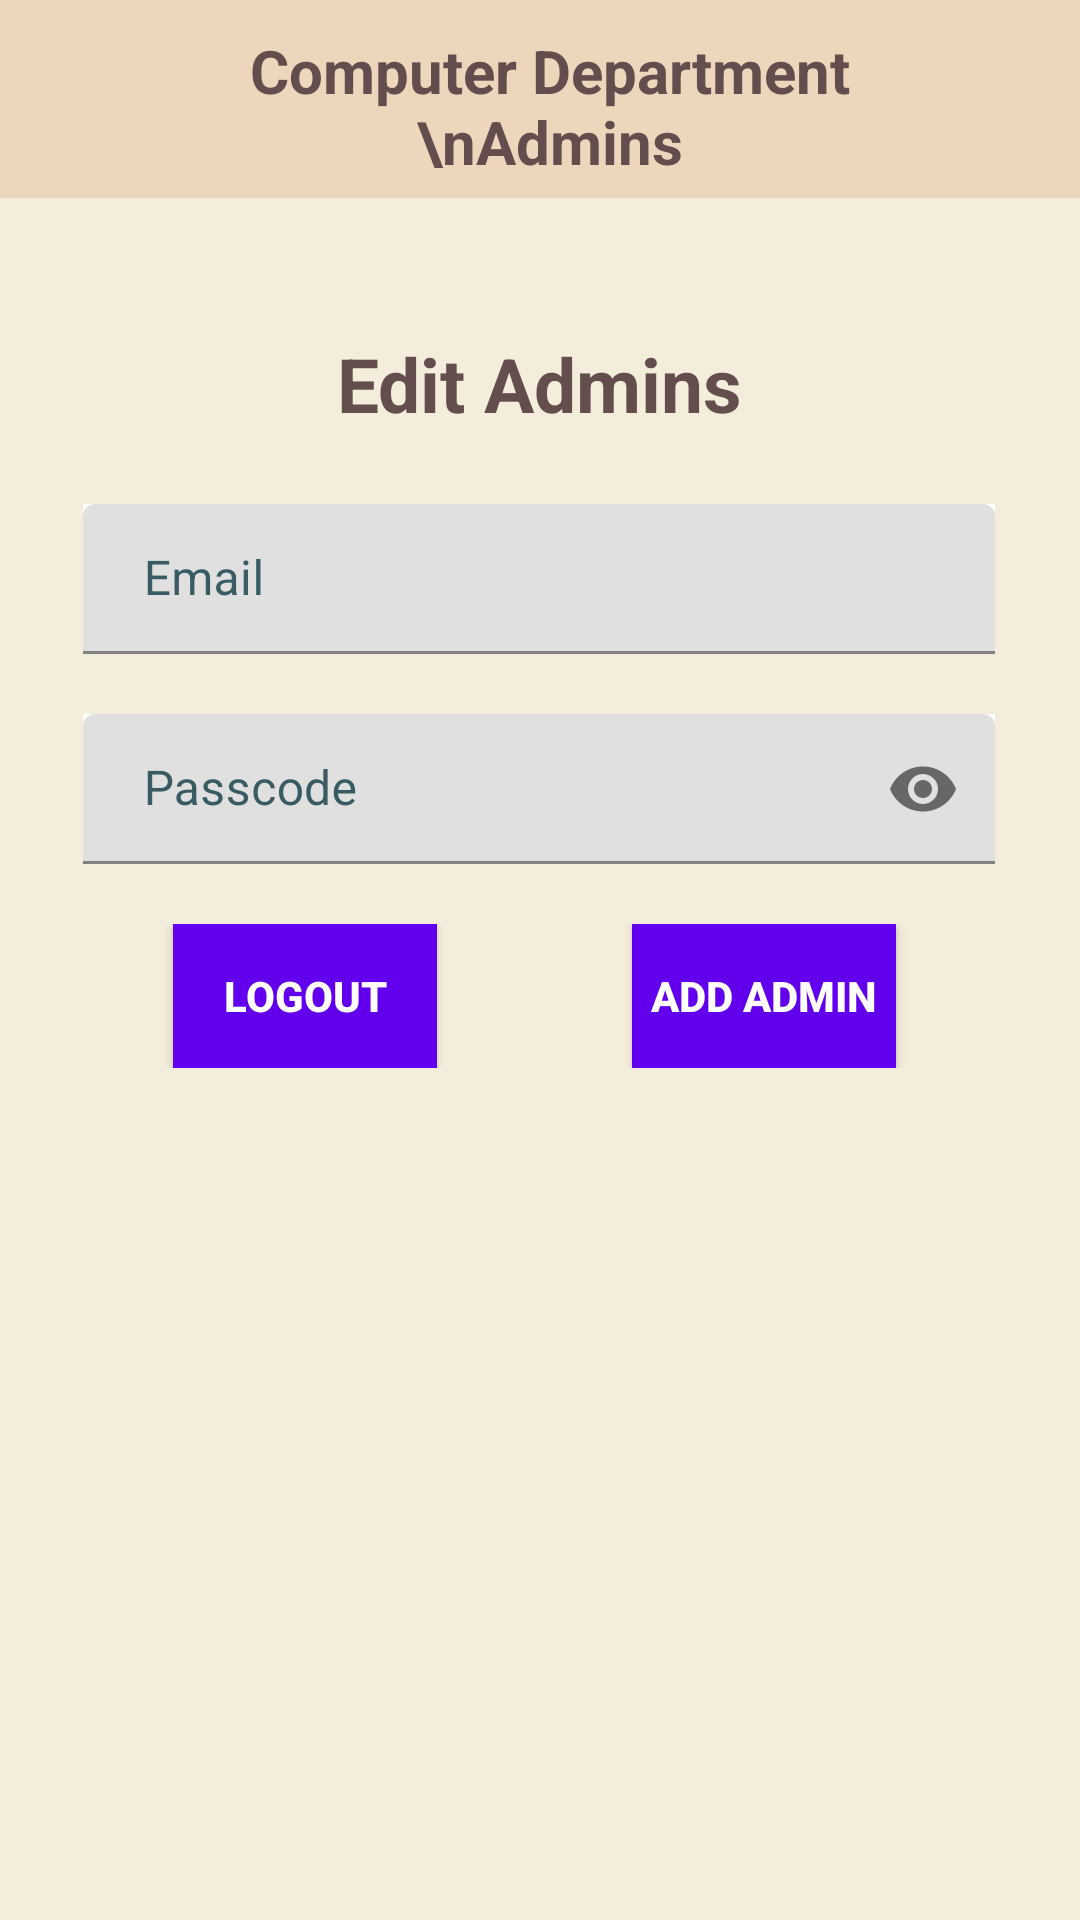

Reconstruct the res/layout file that produces this screen, plus the resources it refers to.
<!-- AndroidManifest.xml: application theme Theme.Trinity_college_application -->
<!-- res/layout/activity_edit_admins.xml -->
<?xml version="1.0" encoding="utf-8"?>
<androidx.constraintlayout.widget.ConstraintLayout xmlns:android="http://schemas.android.com/apk/res/android"
    xmlns:app="http://schemas.android.com/apk/res-auto"
    xmlns:tools="http://schemas.android.com/tools"
    android:layout_width="match_parent"
    android:layout_height="match_parent"
    android:background="#F5EDDC"
    tools:context=".Edit_Admins">

    <LinearLayout
        android:layout_width="304dp"
        android:layout_height="wrap_content"
        android:baselineAligned="false"
        android:gravity="center_vertical"
        android:orientation="vertical"
        android:paddingVertical="10dp"
        app:layout_constraintBottom_toBottomOf="parent"
        app:layout_constraintEnd_toEndOf="parent"
        app:layout_constraintHorizontal_bias="0.495"
        app:layout_constraintStart_toStartOf="parent"
        app:layout_constraintTop_toTopOf="parent"
        app:layout_constraintVertical_bias="0.459">

        <com.google.android.material.textfield.TextInputLayout
            android:id="@+id/email"
            android:layout_width="match_parent"
            android:layout_height="50dp"
            android:background="@color/white"
            android:hint=" Email"
            android:textColorHint="#395B64">

            <com.google.android.material.textfield.TextInputEditText
                android:layout_width="match_parent"
                android:layout_height="wrap_content"
                android:inputType="textEmailAddress">


            </com.google.android.material.textfield.TextInputEditText>
        </com.google.android.material.textfield.TextInputLayout>


        <com.google.android.material.textfield.TextInputLayout
            android:id="@+id/passcode"
            android:layout_width="match_parent"
            android:layout_height="50dp"
            android:layout_marginVertical="20dp"
            android:background="@color/white"
            android:hint=" Passcode"
            android:textColorHint="#395B64"
            app:passwordToggleEnabled="true">

            <com.google.android.material.textfield.TextInputEditText
                android:layout_width="match_parent"
                android:layout_height="wrap_content"
                android:inputType="textPassword">


            </com.google.android.material.textfield.TextInputEditText>
        </com.google.android.material.textfield.TextInputLayout>


        <LinearLayout
            android:layout_width="match_parent"
            android:layout_height="wrap_content"
            android:orientation="horizontal">

            <androidx.appcompat.widget.AppCompatButton
                android:id="@+id/logout_button_admin"
                android:layout_width="wrap_content"
                android:layout_height="wrap_content"
                android:layout_gravity="center_horizontal"
                android:layout_marginLeft="30dp"
                android:layout_marginRight="15dp"
                android:background="@color/purple_500"
                android:padding="5dp"
                android:text="Logout"
                android:onClick="logoutprocess"
                android:textColor="@color/white"
                android:textStyle="bold" />

            <androidx.appcompat.widget.AppCompatButton
                android:id="@+id/add_button_admin"
                android:layout_width="wrap_content"
                android:layout_height="wrap_content"
                android:layout_gravity="center_horizontal"
                android:layout_marginLeft="50dp"
                android:layout_marginRight="15dp"
                android:background="@color/purple_500"
                android:onClick="signuphere"
                android:padding="5dp"
                android:text="Add Admin"
                android:textColor="@color/white"
                android:textStyle="bold" />

        </LinearLayout>

        <ProgressBar
            android:id="@+id/progressBar"
            style="?android:attr/progressBarStyle"
            android:layout_width="match_parent"
            android:layout_height="wrap_content"
            android:visibility="invisible"
            android:paddingVertical="20dp" />


    </LinearLayout>

    <TextView
        android:id="@+id/textView_bottom3"
        android:layout_width="wrap_content"
        android:layout_height="wrap_content"
        android:textAlignment="center"
        android:textColor="#ff0000"
        android:textSize="25sp"
        app:layout_constraintBottom_toBottomOf="parent"
        app:layout_constraintEnd_toEndOf="parent"
        app:layout_constraintHorizontal_bias="0.498"
        app:layout_constraintStart_toStartOf="parent"
        app:layout_constraintTop_toTopOf="@+id/textView"
        app:layout_constraintVertical_bias="0.802" />


    <TextView
        android:id="@+id/textView_heading5"
        android:layout_width="140dp"
        android:layout_height="wrap_content"
        android:text="Edit Admins"
        android:textAlignment="center"
        android:textColor="#634D4D"
        android:textSize="25sp"
        android:textStyle="bold"
        app:layout_constraintBottom_toBottomOf="parent"
        app:layout_constraintEnd_toEndOf="parent"
        app:layout_constraintHorizontal_bias="0.498"
        app:layout_constraintStart_toStartOf="parent"
        app:layout_constraintTop_toTopOf="parent"
        app:layout_constraintVertical_bias="0.183" />

    <TextView
        android:id="@+id/textView"
        android:layout_width="410dp"
        android:layout_height="66dp"
        android:background="#ECD7BD"
        android:paddingHorizontal="70dp"
        android:paddingVertical="10dp"
        android:text="Computer Department \nAdmins"
        android:textAlignment="center"
        android:textColor="#634D4D"
        android:textSize="20sp"
        android:textStyle="bold"
        app:layout_constraintEnd_toEndOf="parent"
        app:layout_constraintHorizontal_bias="0.444"
        app:layout_constraintStart_toStartOf="parent"
        app:layout_constraintTop_toTopOf="parent" />


</androidx.constraintlayout.widget.ConstraintLayout>
<!-- resources referenced by this layout -->
<resources>
  <style name="Theme.Trinity_college_application" parent="Theme.MaterialComponents.DayNight.DarkActionBar">
          
          <item name="colorPrimary">@color/purple_500</item>
          <item name="colorPrimaryVariant">@color/purple_700</item>
          <item name="colorOnPrimary">@color/white</item>
          
          <item name="colorSecondary">@color/teal_200</item>
          <item name="colorSecondaryVariant">@color/teal_700</item>
          <item name="colorOnSecondary">@color/black</item>
          
          <item name="android:statusBarColor" tools:targetApi="l">?attr/colorPrimaryVariant</item>
          
      </style>
  <!-- not gathered from this repository: default colours our renderer supplied (Android Studio template values) -->
  <color name="purple_500">#FF6200EE</color>
  <color name="purple_700">#FF3700B3</color>
  <color name="teal_200">#FF03DAC5</color>
  <color name="teal_700">#FF018786</color>
  <color name="black">#FF000000</color>
  <color name="white">#FFFFFFFF</color>
</resources>
